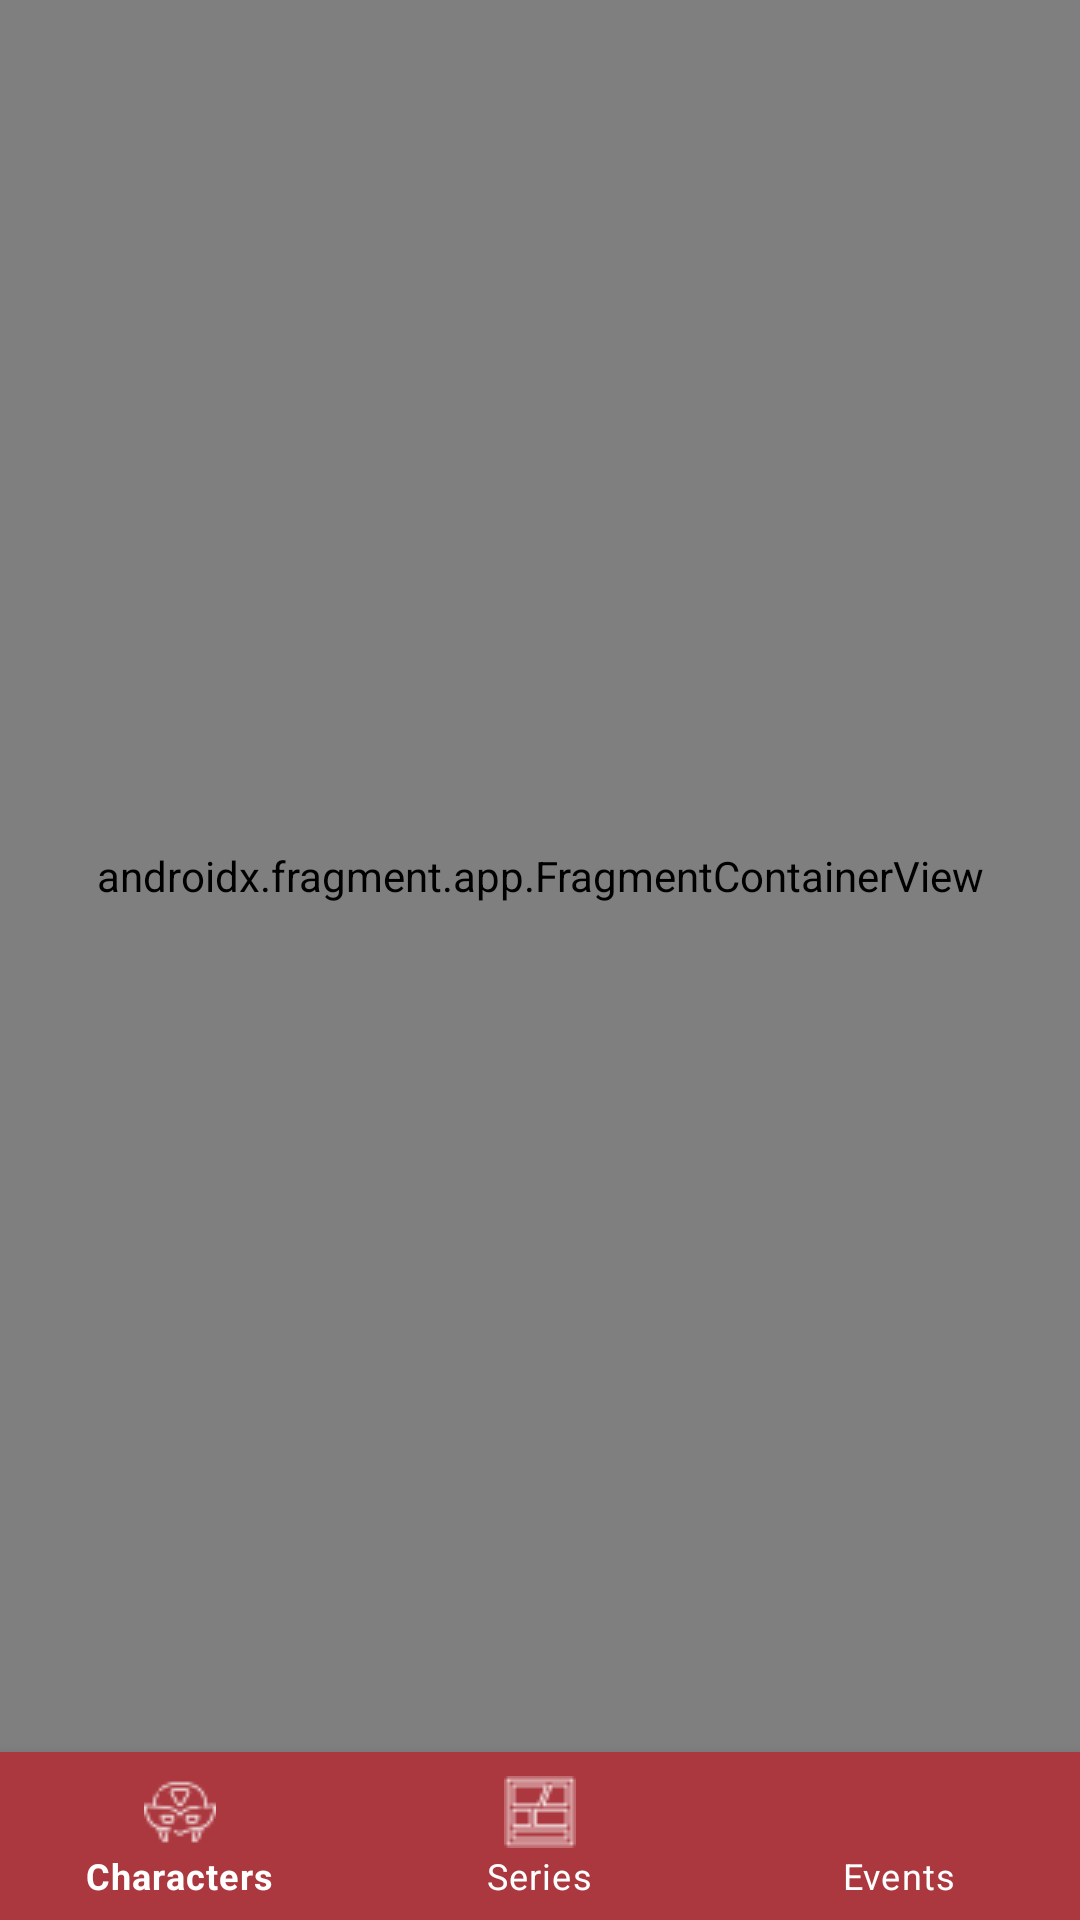

Here is an Android app screen rendered from its layout file. Give the layout XML and the strings, colors and styles it references.
<!-- AndroidManifest.xml: application theme Theme.MarvelApplication -->
<!-- res/layout/activity_main.xml -->
<?xml version="1.0" encoding="utf-8"?>
<androidx.constraintlayout.widget.ConstraintLayout
    xmlns:android="http://schemas.android.com/apk/res/android"
    xmlns:app="http://schemas.android.com/apk/res-auto"
    xmlns:tools="http://schemas.android.com/tools"
    android:layout_width="match_parent"
    android:layout_height="match_parent"
    android:background="@color/colorPrimary"
    tools:context=".ui.MainActivity">

    <androidx.fragment.app.FragmentContainerView
        android:id="@+id/nav_host_fragment"
        android:name="androidx.navigation.fragment.NavHostFragment"
        android:layout_width="match_parent"
        android:layout_height="0dp"
        app:defaultNavHost="true"
        app:layout_constraintBottom_toTopOf="@id/bottom_nav_view"
        app:layout_constraintTop_toTopOf="parent"
        app:navGraph="@navigation/nav_graph" />

    <com.google.android.material.bottomnavigation.BottomNavigationView
        android:id="@+id/bottom_nav_view"
        android:layout_width="match_parent"
        android:layout_height="wrap_content"
        android:background="@color/red"
        app:itemIconTint="@android:color/white"
        app:itemTextColor="@android:color/white"
        app:layout_constraintBottom_toBottomOf="parent"
        app:menu="@menu/menu_nav" />

</androidx.constraintlayout.widget.ConstraintLayout>
<!-- resources referenced by this layout -->
<resources>
  <color name="colorPrimary">#FFFFFF</color>
  <color name="red">#ab383e</color>
  <style name="Theme.MarvelApplication" parent="Theme.MaterialComponents.Light.DarkActionBar">
          
          
          
          <item name="android:statusBarColor">@color/red</item>
          
      </style>
</resources>
